4-way image classification set "data" from GitHub (Holy-Shine/carLogoRec); label vocabulary: Citroen, FAW, Fukude, Honda.

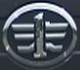
Label: FAW

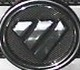
Label: Fukude

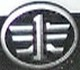
Label: FAW

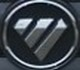
Label: Fukude

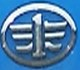
Label: FAW

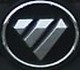
Label: Fukude
